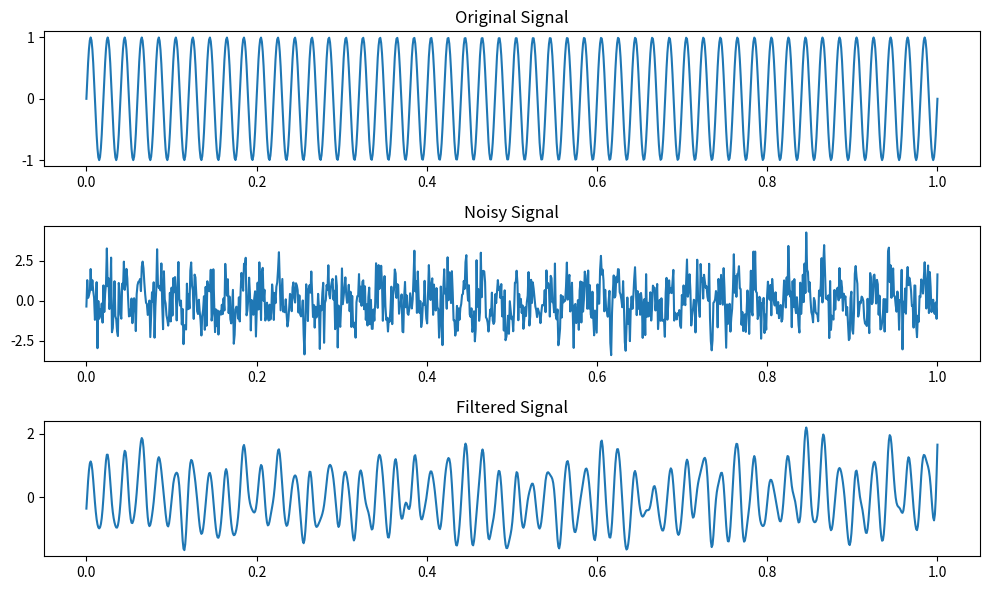

Python code for this plot:
import numpy as np
import matplotlib.pyplot as plt
from scipy import signal

# Generate a clean signal
t = np.linspace(0, 1, 1000)
x = np.sin(2 * np.pi * 50 * t)

# Add Gaussian noise
noise = np.random.randn(len(t))
x_noisy = x + noise

# Design a low-pass filter
fs = 1000  # Sampling frequency
cutoff_freq = 100  # Cutoff frequency
b, a = signal.butter(4, cutoff_freq / (fs / 2), 'lowpass')

# Filter the noisy signal
x_filtered = signal.filtfilt(b, a, x_noisy)

# Plot the signals
plt.figure(figsize=(10, 6))
plt.subplot(3, 1, 1)
plt.plot(t, x)
plt.title('Original Signal')

plt.subplot(3, 1, 2)
plt.plot(t, x_noisy)
plt.title('Noisy Signal')

plt.subplot(3, 1, 3)
plt.plot(t, x_filtered)
plt.title('Filtered Signal')

plt.tight_layout()
plt.show()